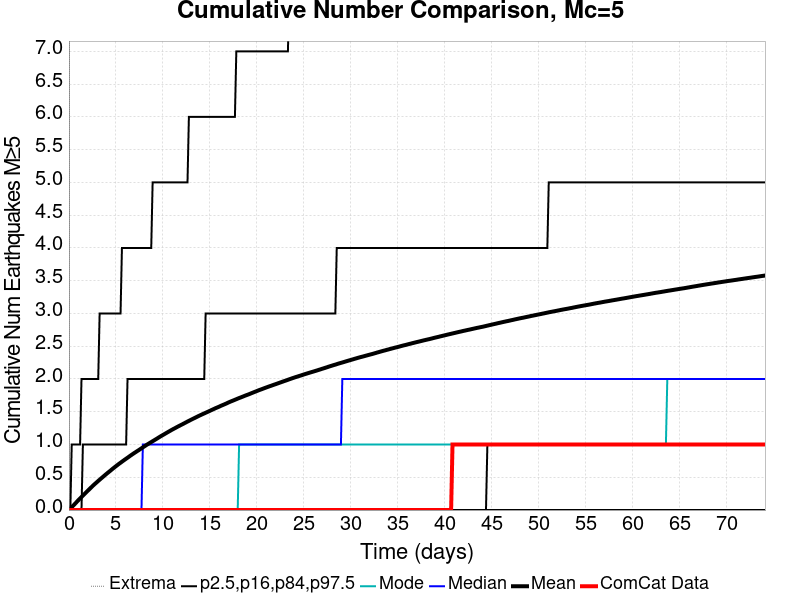

Source data for this figure (header and first rows):
Time (days), ComCat Data, Simulation Mean, Simulation Median, Simulation Mode, Simulation Minimum, Simulation Maximum, 2.5 %-ile, 16 %-ile, 84 %-ile, 97.5 %-ile
0.0, 0.0, 0.0, 0.0, 0.0, 0.0, 0.0, 0.0, 0.0, 0.0, 0.0
0.1484, 0.0, 0.02149, 0.0, 0.0, 0.0, 22.0, 0.0, 0.0, 0.0, 0.0
0.2969, 0.0, 0.04283, 0.0, 0.0, 0.0, 27.0, 0.0, 0.0, 0.0, 1.0
0.4453, 0.0, 0.06582, 0.0, 0.0, 0.0, 36.0, 0.0, 0.0, 0.0, 1.0
0.5937, 0.0, 0.08794, 0.0, 0.0, 0.0, 43.0, 0.0, 0.0, 0.0, 1.0
0.7421, 0.0, 0.1102, 0.0, 0.0, 0.0, 52.0, 0.0, 0.0, 0.0, 1.0
0.8906, 0.0, 0.134, 0.0, 0.0, 0.0, 57.0, 0.0, 0.0, 0.0, 1.0
1.039, 0.0, 0.1558, 0.0, 0.0, 0.0, 60.0, 0.0, 0.0, 0.0, 1.0
1.187, 0.0, 0.1778, 0.0, 0.0, 0.0, 61.0, 0.0, 0.0, 0.0, 1.0
1.336, 0.0, 0.1994, 0.0, 0.0, 0.0, 64.0, 0.0, 0.0, 0.0, 2.0
1.484, 0.0, 0.22, 0.0, 0.0, 0.0, 64.0, 0.0, 0.0, 1.0, 2.0
1.633, 0.0, 0.2416, 0.0, 0.0, 0.0, 67.0, 0.0, 0.0, 1.0, 2.0
1.781, 0.0, 0.2635, 0.0, 0.0, 0.0, 69.0, 0.0, 0.0, 1.0, 2.0
1.93, 0.0, 0.284, 0.0, 0.0, 0.0, 69.0, 0.0, 0.0, 1.0, 2.0
2.078, 0.0, 0.3049, 0.0, 0.0, 0.0, 71.0, 0.0, 0.0, 1.0, 2.0
2.226, 0.0, 0.326, 0.0, 0.0, 0.0, 71.0, 0.0, 0.0, 1.0, 2.0
2.375, 0.0, 0.347, 0.0, 0.0, 0.0, 71.0, 0.0, 0.0, 1.0, 2.0
2.523, 0.0, 0.3675, 0.0, 0.0, 0.0, 71.0, 0.0, 0.0, 1.0, 2.0
2.672, 0.0, 0.3876, 0.0, 0.0, 0.0, 72.0, 0.0, 0.0, 1.0, 2.0
2.82, 0.0, 0.4065, 0.0, 0.0, 0.0, 74.0, 0.0, 0.0, 1.0, 2.0
2.969, 0.0, 0.4252, 0.0, 0.0, 0.0, 76.0, 0.0, 0.0, 1.0, 2.0
3.117, 0.0, 0.4444, 0.0, 0.0, 0.0, 77.0, 0.0, 0.0, 1.0, 2.0
3.265, 0.0, 0.4627, 0.0, 0.0, 0.0, 78.0, 0.0, 0.0, 1.0, 3.0
3.414, 0.0, 0.4817, 0.0, 0.0, 0.0, 81.0, 0.0, 0.0, 1.0, 3.0
3.562, 0.0, 0.4994, 0.0, 0.0, 0.0, 82.0, 0.0, 0.0, 1.0, 3.0
3.711, 0.0, 0.5177, 0.0, 0.0, 0.0, 84.0, 0.0, 0.0, 1.0, 3.0
3.859, 0.0, 0.5359, 0.0, 0.0, 0.0, 86.0, 0.0, 0.0, 1.0, 3.0
4.008, 0.0, 0.5539, 0.0, 0.0, 0.0, 87.0, 0.0, 0.0, 1.0, 3.0
4.156, 0.0, 0.5715, 0.0, 0.0, 0.0, 87.0, 0.0, 0.0, 1.0, 3.0
4.304, 0.0, 0.5884, 0.0, 0.0, 0.0, 87.0, 0.0, 0.0, 1.0, 3.0
4.453, 0.0, 0.6057, 0.0, 0.0, 0.0, 88.0, 0.0, 0.0, 1.0, 3.0
4.601, 0.0, 0.6238, 0.0, 0.0, 0.0, 91.0, 0.0, 0.0, 1.0, 3.0
4.75, 0.0, 0.6411, 0.0, 0.0, 0.0, 93.0, 0.0, 0.0, 1.0, 3.0
4.898, 0.0, 0.6579, 0.0, 0.0, 0.0, 94.0, 0.0, 0.0, 1.0, 3.0
5.047, 0.0, 0.6743, 0.0, 0.0, 0.0, 95.0, 0.0, 0.0, 1.0, 3.0
5.195, 0.0, 0.6909, 0.0, 0.0, 0.0, 95.0, 0.0, 0.0, 1.0, 3.0
5.343, 0.0, 0.7072, 0.0, 0.0, 0.0, 96.0, 0.0, 0.0, 1.0, 3.0
5.492, 0.0, 0.7221, 0.0, 0.0, 0.0, 96.0, 0.0, 0.0, 1.0, 3.0
5.64, 0.0, 0.7382, 0.0, 0.0, 0.0, 96.0, 0.0, 0.0, 1.0, 4.0
5.789, 0.0, 0.7535, 0.0, 0.0, 0.0, 97.0, 0.0, 0.0, 1.0, 4.0
5.937, 0.0, 0.7689, 0.0, 0.0, 0.0, 97.0, 0.0, 0.0, 1.0, 4.0
6.086, 0.0, 0.7838, 0.0, 0.0, 0.0, 98.0, 0.0, 0.0, 1.0, 4.0
6.234, 0.0, 0.7984, 0.0, 0.0, 0.0, 98.0, 0.0, 0.0, 2.0, 4.0
6.382, 0.0, 0.8138, 0.0, 0.0, 0.0, 99.0, 0.0, 0.0, 2.0, 4.0
6.531, 0.0, 0.8292, 0.0, 0.0, 0.0, 99.0, 0.0, 0.0, 2.0, 4.0
6.679, 0.0, 0.8438, 0.0, 0.0, 0.0, 99.0, 0.0, 0.0, 2.0, 4.0
6.828, 0.0, 0.8584, 0.0, 0.0, 0.0, 99.0, 0.0, 0.0, 2.0, 4.0
6.976, 0.0, 0.8727, 0.0, 0.0, 0.0, 100.0, 0.0, 0.0, 2.0, 4.0
7.125, 0.0, 0.8863, 0.0, 0.0, 0.0, 102.0, 0.0, 0.0, 2.0, 4.0
7.273, 0.0, 0.9006, 0.0, 0.0, 0.0, 102.0, 0.0, 0.0, 2.0, 4.0
7.421, 0.0, 0.9138, 0.0, 0.0, 0.0, 102.0, 0.0, 0.0, 2.0, 4.0
7.57, 0.0, 0.9286, 0.0, 0.0, 0.0, 104.0, 0.0, 0.0, 2.0, 4.0
7.718, 0.0, 0.9423, 0.0, 0.0, 0.0, 105.0, 0.0, 0.0, 2.0, 4.0
7.867, 0.0, 0.957, 1.0, 0.0, 0.0, 106.0, 0.0, 0.0, 2.0, 4.0
8.015, 0.0, 0.9709, 1.0, 0.0, 0.0, 107.0, 0.0, 0.0, 2.0, 4.0
8.164, 0.0, 0.9846, 1.0, 0.0, 0.0, 108.0, 0.0, 0.0, 2.0, 4.0
8.312, 0.0, 0.9988, 1.0, 0.0, 0.0, 108.0, 0.0, 0.0, 2.0, 4.0
8.46, 0.0, 1.012, 1.0, 0.0, 0.0, 108.0, 0.0, 0.0, 2.0, 4.0
8.609, 0.0, 1.025, 1.0, 0.0, 0.0, 109.0, 0.0, 0.0, 2.0, 4.0
8.757, 0.0, 1.037, 1.0, 0.0, 0.0, 109.0, 0.0, 0.0, 2.0, 4.0
... 440 more rows
